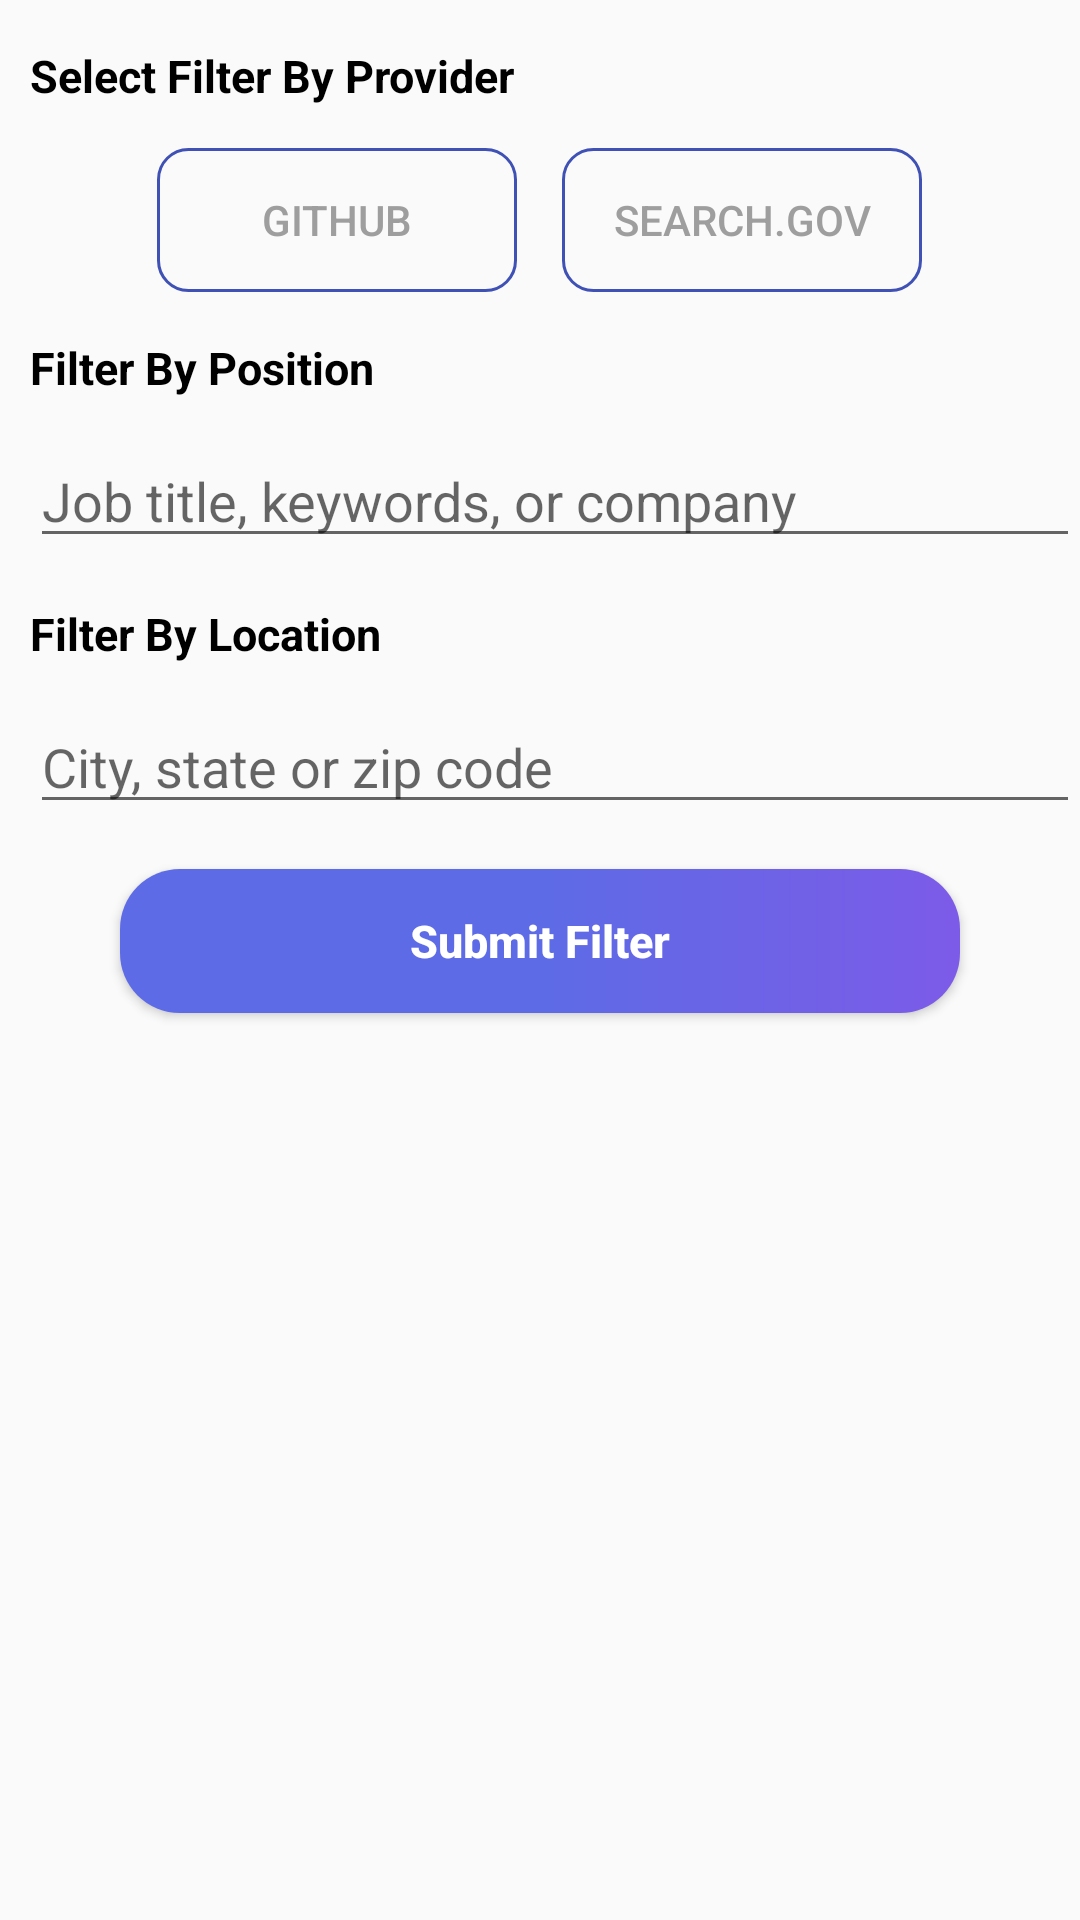

Produce the Android XML layout that renders to this screen, including the resource entries it uses.
<!-- AndroidManifest.xml: application theme AppTheme -->
<!-- res/layout/layout_content_filter.xml -->
<?xml version="1.0" encoding="utf-8"?>
<LinearLayout xmlns:android="http://schemas.android.com/apk/res/android"
    android:layout_width="match_parent"
    android:layout_height="match_parent"
    android:layout_margin="15dp"
    android:orientation="vertical">

    <TextView
        android:layout_width="wrap_content"
        android:layout_height="wrap_content"
        android:layout_marginLeft="10dp"
        android:layout_marginStart="10dp"
        android:layout_marginTop="15dp"
        android:text="@string/select_search_by_provider"
        android:textColor="@color/black"
        android:textSize="15sp"
        android:textStyle="bold" />

    <LinearLayout
        android:layout_width="match_parent"
        android:layout_height="wrap_content"
        android:layout_gravity="center"
        android:layout_marginTop="14dp"
        android:gravity="center"
        android:orientation="horizontal">

        <Button
            android:id="@+id/btn_github_provider"
            android:layout_width="120dp"
            android:layout_height="wrap_content"
            android:background="@drawable/gradient_background_btn_provider_default"
            android:text="@string/github"
            android:textSize="@dimen/text_size_14"
            android:textColor="@color/grey_500"
            android:textStyle="normal" />

        <Button
            android:id="@+id/btn_search_gov_provider"
            android:layout_width="120dp"
            android:layout_height="wrap_content"
            android:layout_marginLeft="15dp"
            android:layout_marginStart="15dp"
            android:textSize="@dimen/text_size_14"
            android:background="@drawable/gradient_background_btn_provider_default"
            android:text="@string/search_gov"
            android:textColor="@color/grey_500"
            android:textStyle="normal" />

    </LinearLayout>

    <TextView
        android:id="@+id/textView"
        android:layout_width="wrap_content"
        android:layout_height="wrap_content"
        android:layout_marginLeft="10dp"
        android:layout_marginStart="10dp"
        android:layout_marginTop="15dp"
        android:text="@string/filter_by_position"
        android:textColor="@color/black"
        android:textSize="@dimen/text_size_15"
        android:textStyle="bold" />

    <AutoCompleteTextView
        android:id="@+id/auto_complete_position"
        android:layout_width="match_parent"
        android:layout_height="wrap_content"
        android:layout_marginLeft="10dp"
        android:layout_marginStart="10dp"
        android:layout_marginTop="12dp"
        android:completionThreshold="1"
        android:ems="10"
        android:hint="@string/txt_search_position_hint"
        android:imeOptions="actionNext"
        android:singleLine="true"
        android:textColorHighlight="@color/colorAccent" />

    <TextView
        android:layout_width="wrap_content"
        android:layout_height="wrap_content"
        android:layout_marginLeft="10dp"
        android:layout_marginStart="10dp"
        android:layout_marginTop="15dp"
        android:text="@string/filter_by_location"
        android:textColor="@color/black"
        android:textSize="15sp"
        android:textStyle="bold" />

    <AutoCompleteTextView
        android:id="@+id/auto_complete_location"
        android:layout_width="match_parent"
        android:layout_height="wrap_content"
        android:layout_marginLeft="10dp"
        android:layout_marginStart="10dp"
        android:layout_marginTop="12dp"
        android:completionThreshold="1"
        android:ems="10"
        android:hint="@string/txt_search_location_hint"
        android:imeOptions="actionDone"
        android:nextFocusForward="@id/auto_complete_location"
        android:singleLine="true"
        android:textColorHighlight="@color/colorAccent" />

    <Button
        android:id="@+id/btn_submit_filter"
        android:layout_width="match_parent"
        android:layout_height="wrap_content"
        android:layout_gravity="center"
        android:layout_marginBottom="30dp"
        android:layout_marginEnd="40dp"
        android:layout_marginLeft="40dp"
        android:layout_marginRight="40dp"
        android:layout_marginStart="40dp"
        android:layout_marginTop="15dp"
        android:background="@drawable/gradient_btn_rounded"
        android:text="@string/txt_submit_filter"
        android:textAllCaps="false"
        android:textColor="@color/white"
        android:textSize="@dimen/text_size_15"
        android:textStyle="bold" />

</LinearLayout>
<!-- resources referenced by this layout -->
<resources>
  <color name="black">#000</color>
  <color name="colorAccent">#FF4081</color>
  <color name="grey_500">#9E9E9E</color>
  <color name="white">#ffffff</color>
  <dimen name="text_size_14">14sp</dimen>
  <dimen name="text_size_15">15sp</dimen>
  <!-- drawable gradient_background_btn_provider_default (drawable) -->
  <shape xmlns:android="http://schemas.android.com/apk/res/android"
      android:shape="rectangle">
      <gradient
          android:endColor="@android:color/transparent"
          android:startColor="@android:color/transparent"
          android:type="linear" />
      <stroke
          android:width="1dp"
          android:color="@color/colorPrimaryDark" />
      <corners android:radius="10dp" />
  </shape>
  <!-- drawable gradient_btn_rounded (drawable) -->
  <shape xmlns:android="http://schemas.android.com/apk/res/android"
      android:shape="rectangle">
      <gradient
          android:centerColor="@color/colorPrimary"
          android:endColor="@color/deep_purple_100"
          android:startColor="@color/colorPrimary"
          android:type="linear" />
      <corners android:radius="20dp" />
  </shape>
  <string name="filter_by_location">Filter By Location</string>
  <string name="filter_by_position">Filter By Position</string>
  <string name="github">GitHub</string>
  <string name="search_gov">Search.Gov</string>
  <string name="select_search_by_provider">Select Filter By Provider</string>
  <string name="txt_search_location_hint">City, state or zip code</string>
  <string name="txt_search_position_hint">Job title, keywords, or company</string>
  <string name="txt_submit_filter">Submit Filter</string>
  <style name="AppTheme" parent="Theme.AppCompat.Light.DarkActionBar">
          
          <item name="colorPrimary">@color/colorPrimary</item>
          <item name="colorPrimaryDark">@color/colorPrimaryDark</item>
          <item name="colorAccent">@color/colorAccent</item>
      </style>
  <color name="colorPrimaryDark">#3F51B5</color>
  <color name="colorPrimary">#5D6BE6</color>
  <color name="deep_purple_100">#7C5BE8</color>
</resources>
